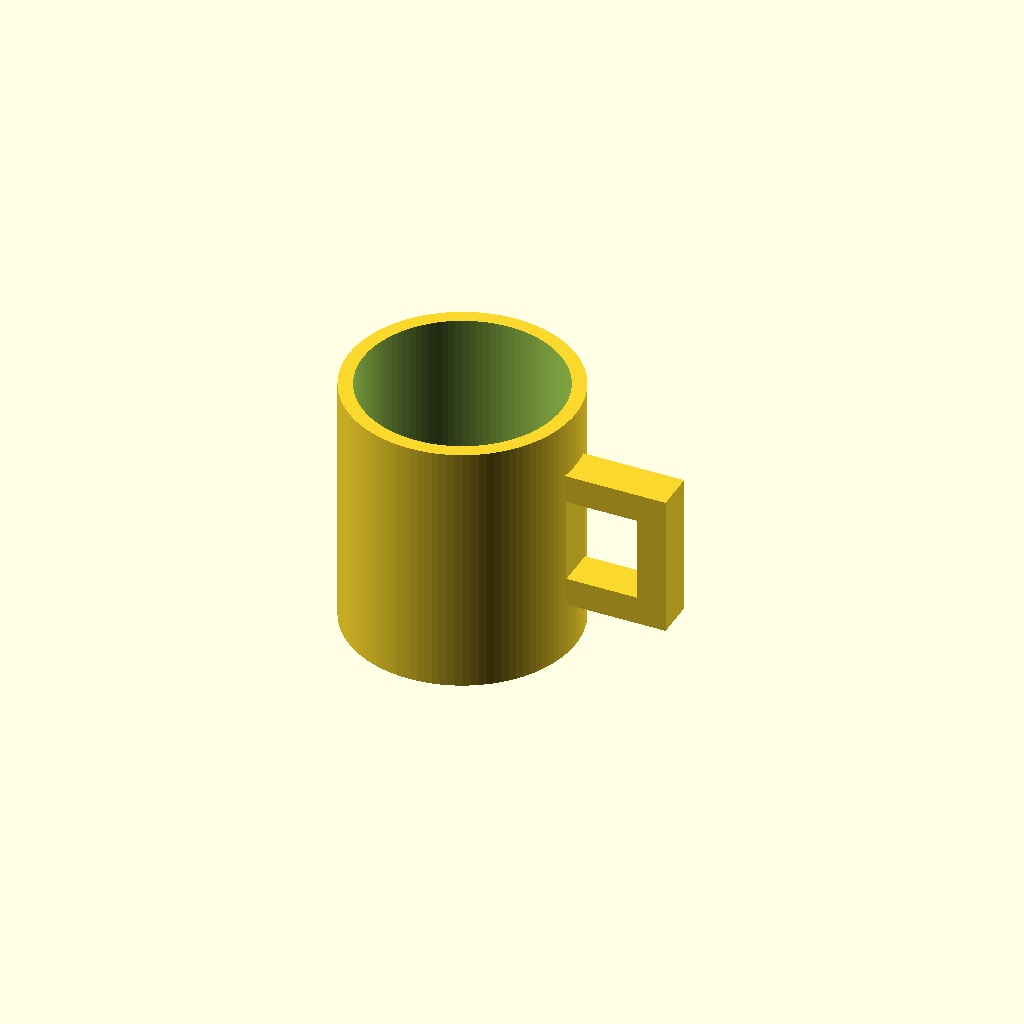
Cell 1: the model at its default parameters.
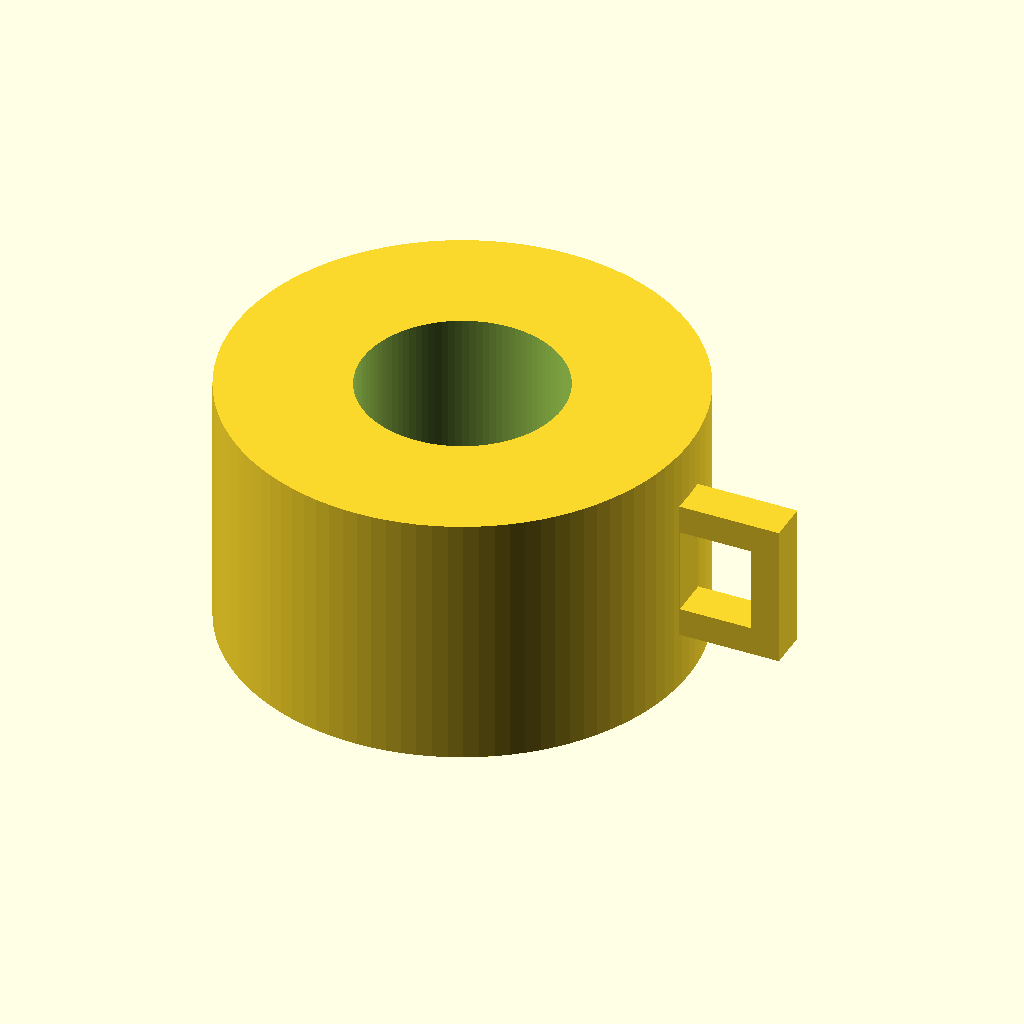
Cell 2: the same model with mug_or = 80.
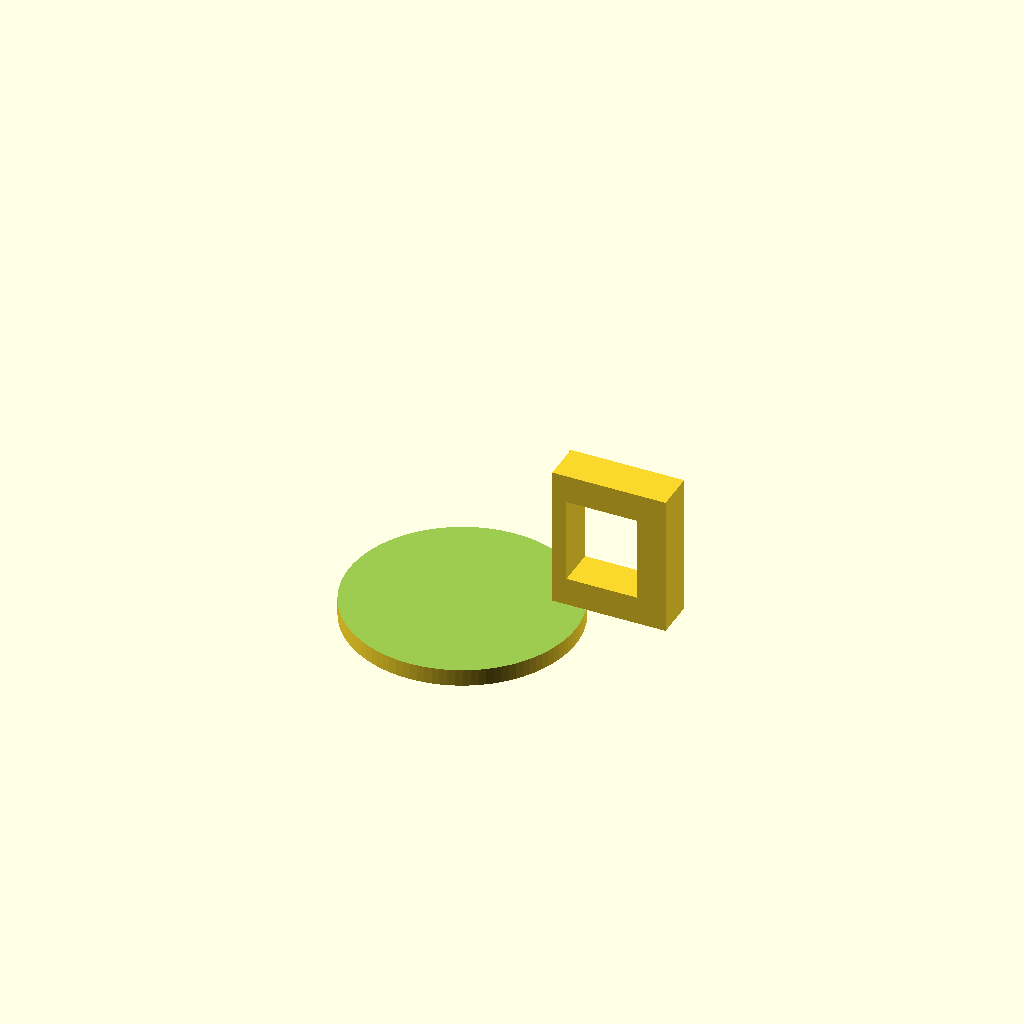
Cell 3 — mug_ir set to 70, the other parameters unchanged.
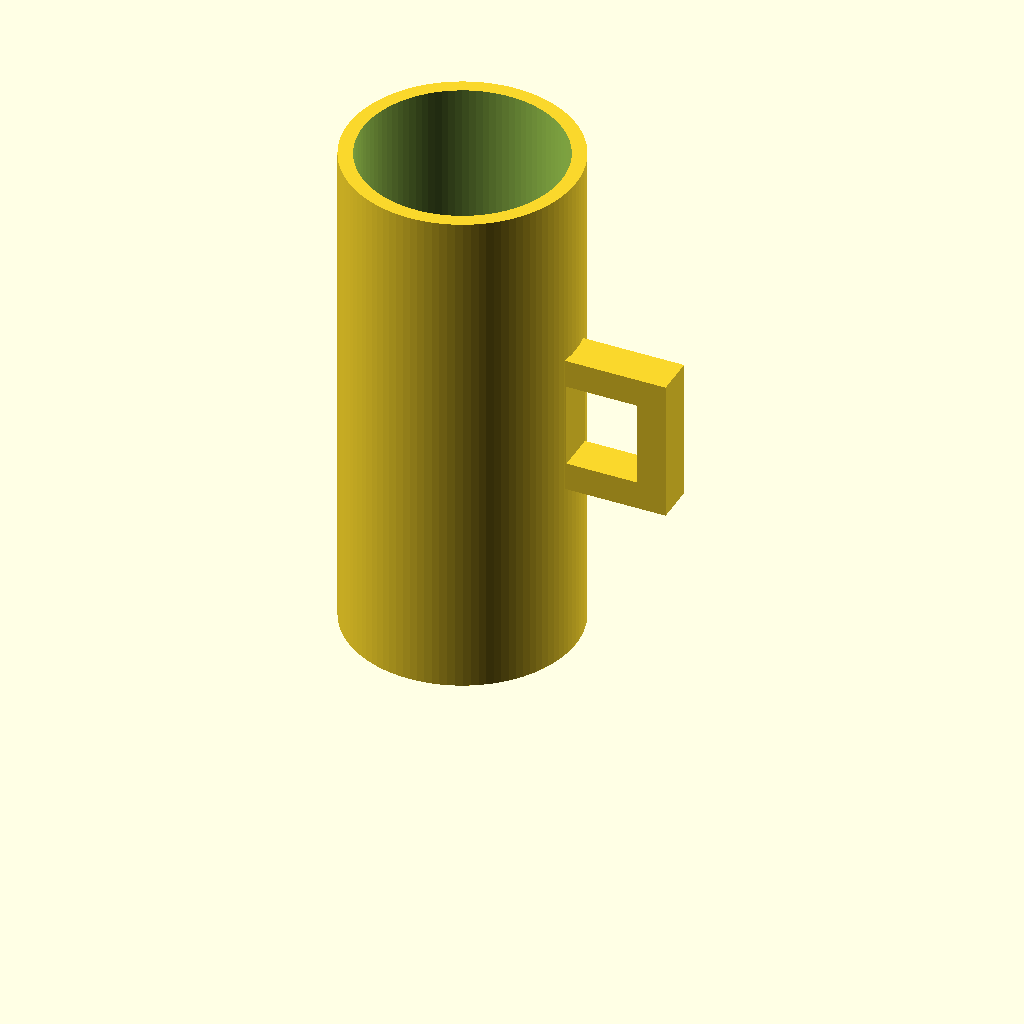
Cell 4: mug_h = 180 (everything else at default).
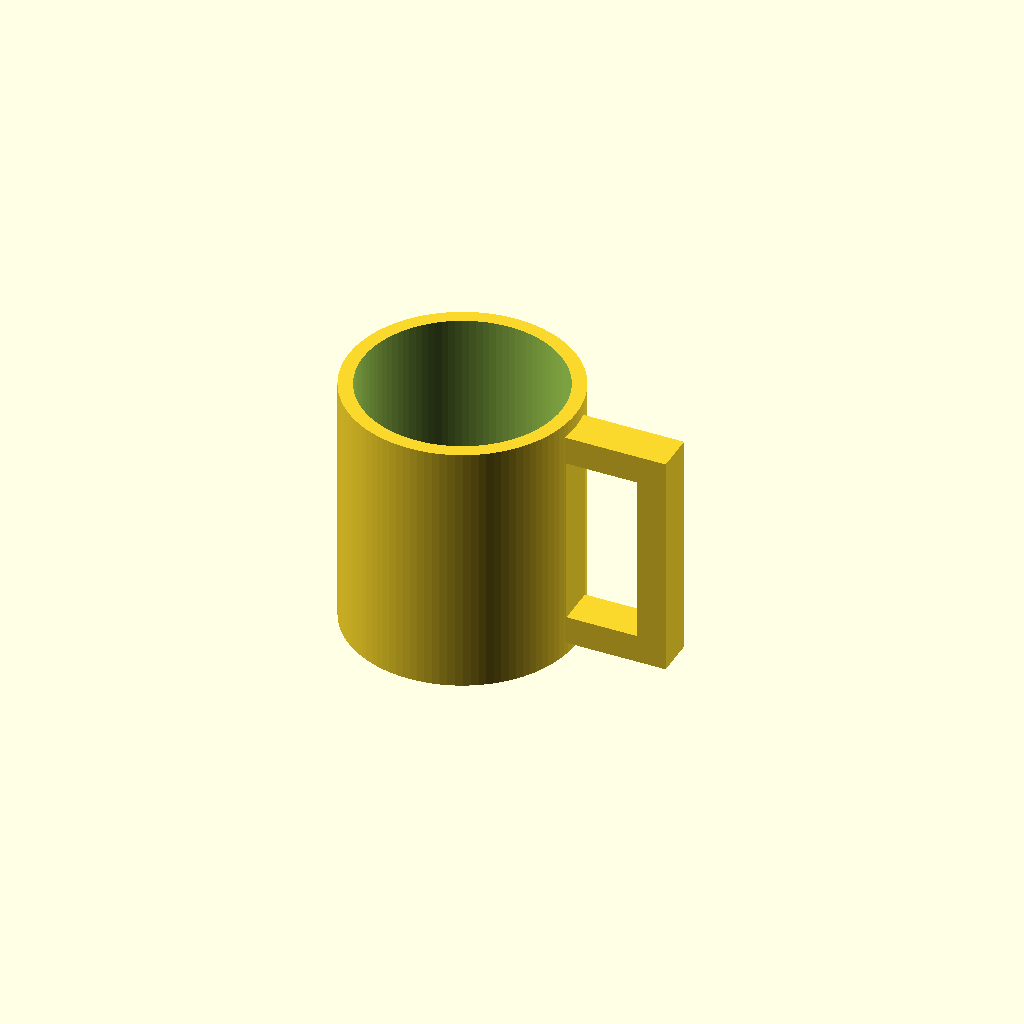
Cell 5: gap_h = 60 (everything else at default).
All cells are drawn from one camera (rotation 55°, 0°, 25°, orthographic, colour scheme Cornfield), so only the parameter changes between them.
OpenSCAD source file results/tier-2-offset-handle-mug/bare_claude-sonnet-5-2e97299ed61c-2026-09-05T11-17-58-099Z/final.scad:
// ============================================
// 向き指定マグカップ (+X方向に取手)
// ============================================
$fn = 100;

// ---- 本体パラメータ ----
mug_or   = 40;   // 外径半径 (外径80mm)
mug_ir   = 35;   // 内径半径 (内径70mm, 肉厚5mm)
mug_h    = 90;   // 高さ
bottom_t = 6;    // 底面厚み

// ---- 取手パラメータ ----
handle_center_z   = mug_h / 2; // 取手の高さ方向中心 (45mm付近)
gap_h             = 30;  // 指入れ空間: 高さ
gap_w             = 25;  // 指入れ空間: 幅(本体表面からの奥行)
wall_t            = 10;  // 取手の肉厚(穴周囲)
embed             = 5;   // 本体壁への埋め込み量(壁厚5mm以内に収める)
handle_thickness  = 14;  // 取手の厚み(Y方向)

// D字形状(平坦な左辺 + 半円の右端)を作る2Dプロファイル
module d_profile(flat_x, width, height, center_z) {
    r = height / 2;
    x_mid = flat_x + width - r;
    difference() {
        union() {
            translate([flat_x, center_z - height/2])
                square([width, height]);
            translate([x_mid, center_z])
                circle(r = r);
        }
        // flat_x より左側を確実に切り落とし、平坦面を保証する
        translate([flat_x - 1000, center_z - 1000])
            square([1000, 2000]);
    }
}

// マグ本体(中空の円筒)
module mug_body() {
    difference() {
        cylinder(h = mug_h, r = mug_or);
        translate([0, 0, bottom_t])
            cylinder(h = mug_h - bottom_t + 1, r = mug_ir);
    }
}

// 取手(D字形、+X方向のみに配置)
module handle() {
    outer_flat_x = mug_or - embed;              // 本体壁内部まで埋め込む
    outer_width  = embed + gap_w + wall_t;      // 外側先端までの幅
    outer_height = gap_h + 2 * wall_t;          // 上下の肉厚を含む高さ

    hole_flat_x = mug_or;   // 穴は本体外周面から開始
    hole_width  = gap_w;
    hole_height = gap_h;

    translate([0, handle_thickness/2, 0])
    rotate([90, 0, 0])
    linear_extrude(height = handle_thickness)
        difference() {
            d_profile(outer_flat_x, outer_width, outer_height, handle_center_z);
            d_profile(hole_flat_x,  hole_width,  hole_height,  handle_center_z);
        }
}

// ---- 最終出力 ----
union() {
    mug_body();
    handle();
}
Customizer parameters (derived from the source; name, type, default, range or options):
mug_or: number, default 40
mug_ir: number, default 35
mug_h: number, default 90
bottom_t: number, default 6
gap_h: number, default 30
gap_w: number, default 25
wall_t: number, default 10
embed: number, default 5
handle_thickness: number, default 14
